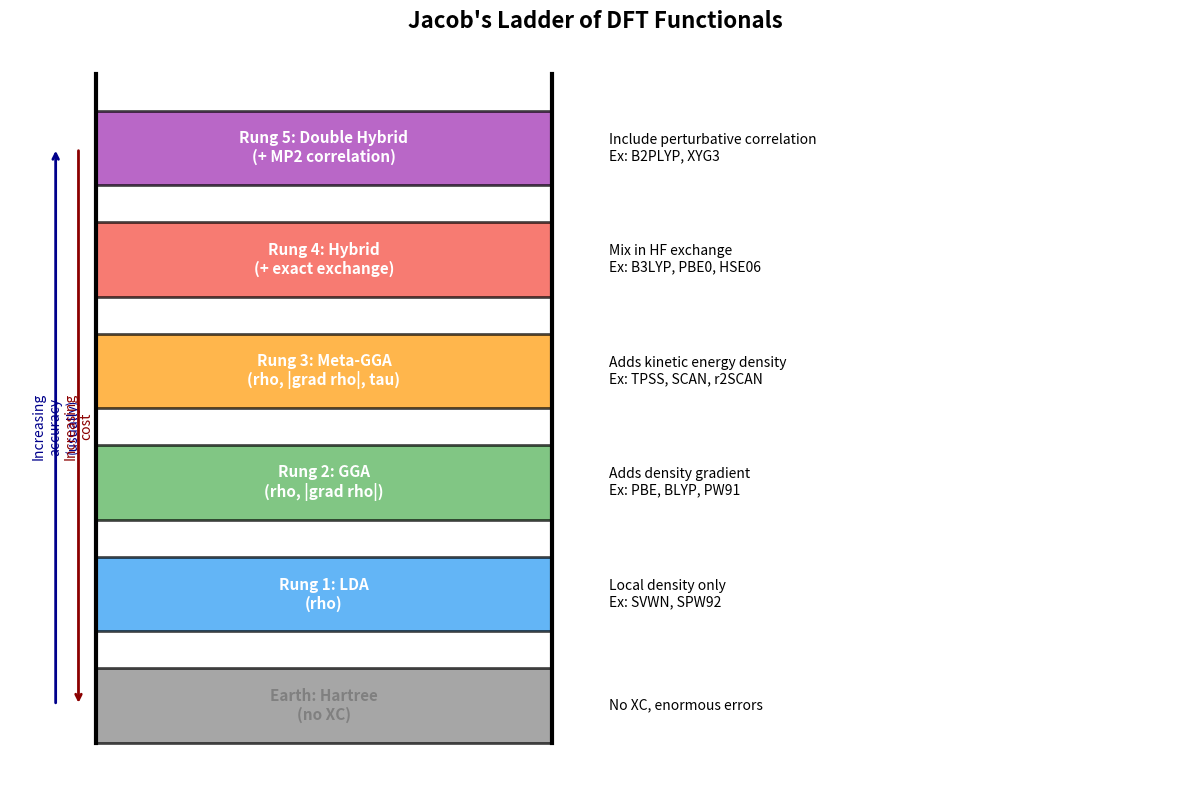

Reproduce this figure in Python. (Note: this script raises an exception after producing the figure.)
"""
==============================================================================
STEP 6: Exchange-Correlation Functionals
==============================================================================

The exchange-correlation (XC) functional E_xc[rho] is where ALL the
approximations in DFT live. Choosing the right functional is the
key practical decision in any DFT calculation.

JACOB'S LADDER OF XC FUNCTIONALS (Perdew, 2001):

    Rung 5: Double hybrids (B2PLYP) -- include MP2 correlation
    Rung 4: Hybrid functionals (B3LYP, PBE0) -- include exact exchange
    Rung 3: Meta-GGA (TPSS, SCAN) -- include kinetic energy density
    Rung 2: GGA (PBE, BLYP) -- include density gradient
    Rung 1: LDA -- only uses local density
    -------
    Earth: Hartree (no XC at all)

    Higher rungs are generally more accurate but more expensive.

EXCHANGE vs CORRELATION:
    E_xc = E_x + E_c

    Exchange (E_x):
    - Arises from Pauli exclusion principle (antisymmetry)
    - ~90% of E_xc
    - Well described even by LDA

    Correlation (E_c):
    - Arises from electron-electron Coulomb interaction beyond mean-field
    - ~10% of E_xc but chemically crucial
    - Much harder to approximate
==============================================================================
"""

import numpy as np
import matplotlib.pyplot as plt


# ==========================================================================
# PART 1: The Uniform Electron Gas and LDA
# ==========================================================================

def lda_exchange_3d(rho):
    """
    3D LDA exchange functional (Dirac, 1930).

    For the uniform electron gas:
        e_x(rho) = -C_x * rho^(1/3)
        C_x = 3/4 * (3/pi)^(1/3) = 0.7386

    E_x[rho] = integral rho * e_x(rho) dr = -C_x integral rho^(4/3) dr

    V_x(rho) = d(rho * e_x)/d rho = -4/3 * C_x * rho^(1/3)

    Parameters
    ----------
    rho : array
        Electron density

    Returns
    -------
    e_x : energy density per electron
    V_x : exchange potential
    """
    C_x = 0.75 * (3.0 / np.pi) ** (1.0 / 3.0)
    safe_rho = np.maximum(rho, 1e-30)

    e_x = -C_x * safe_rho ** (1.0 / 3.0)
    V_x = -(4.0 / 3.0) * C_x * safe_rho ** (1.0 / 3.0)

    return e_x, V_x


def vwn_correlation_3d(rho):
    """
    VWN correlation functional (Vosko, Wilk, Nusair, 1980).

    Parametrization of the uniform electron gas correlation energy
    based on quantum Monte Carlo data of Ceperley and Alder (1980).

    Uses the Wigner-Seitz radius: r_s = (3/(4*pi*rho))^(1/3)

    The VWN-5 parametrization:
        e_c(r_s) = A/2 * {ln(x^2/X(x)) + 2b/Q * arctan(Q/(2x+b))
                         - bx_0/X(x_0) * [ln((x-x_0)^2/X(x)) + 2(b+2x_0)/Q * arctan(Q/(2x+b))]}

    where x = sqrt(r_s), X(x) = x^2 + bx + c, Q = sqrt(4c - b^2)

    Parameters for the paramagnetic case (unpolarized):
    """
    safe_rho = np.maximum(rho, 1e-30)
    r_s = (3.0 / (4.0 * np.pi * safe_rho)) ** (1.0 / 3.0)

    # VWN parameters (paramagnetic)
    A = 0.0310907
    b = 3.72744
    c = 12.9352
    x_0 = -0.10498

    x = np.sqrt(r_s)
    X = x**2 + b * x + c
    X_0 = x_0**2 + b * x_0 + c
    Q = np.sqrt(4 * c - b**2)

    e_c = A * (np.log(x**2 / X)
               + 2 * b / Q * np.arctan(Q / (2*x + b))
               - b * x_0 / X_0 * (np.log((x - x_0)**2 / X)
                                    + 2 * (b + 2*x_0) / Q * np.arctan(Q / (2*x + b))))

    # Potential: V_c = e_c - r_s/3 * de_c/dr_s
    dx_drs = 0.5 / x
    dX_dx = 2 * x + b
    de_c_dx = A * (2.0/x - dX_dx/X - 2*b*2/(Q**2 + (2*x+b)**2) * Q * (-1)
                   - b*x_0/X_0 * (2*(x-x_0)**(-1) - (2*x+b)/X
                                   - 2*(b+2*x_0)*2/(Q**2+(2*x+b)**2) * Q * (-1)))
    # Simplified potential using chain rule
    V_c = e_c - (r_s / 3.0) * de_c_dx * dx_drs

    return e_c, V_c


def pw92_correlation_3d(rho):
    """
    Perdew-Wang 1992 correlation functional.

    Simpler parametrization than VWN, often used with PBE:
        e_c(r_s) = -2A(1 + alpha1*r_s) * ln(1 + 1/(2A*(beta1*r_s^0.5 + ...)))
    """
    safe_rho = np.maximum(rho, 1e-30)
    r_s = (3.0 / (4.0 * np.pi * safe_rho)) ** (1.0 / 3.0)

    # PW92 parameters (unpolarized)
    A = 0.031091
    alpha1 = 0.21370
    beta1 = 7.5957
    beta2 = 3.5876
    beta3 = 1.6382
    beta4 = 0.49294

    rs12 = np.sqrt(r_s)
    rs32 = r_s * rs12
    rs2 = r_s * r_s

    denom = 2.0 * A * (beta1 * rs12 + beta2 * r_s + beta3 * rs32 + beta4 * rs2)
    e_c = -2.0 * A * (1.0 + alpha1 * r_s) * np.log(1.0 + 1.0 / denom)

    # Numerical potential
    drho = 1e-6 * safe_rho
    r_s_plus = (3.0 / (4.0 * np.pi * (safe_rho + drho))) ** (1.0 / 3.0)
    rs12_p = np.sqrt(r_s_plus)
    rs32_p = r_s_plus * rs12_p
    rs2_p = r_s_plus * r_s_plus
    denom_p = 2.0*A*(beta1*rs12_p + beta2*r_s_plus + beta3*rs32_p + beta4*rs2_p)
    e_c_plus = -2.0*A*(1.0 + alpha1*r_s_plus) * np.log(1.0 + 1.0/denom_p)

    # V_c = d(rho * e_c)/d rho (numerical derivative)
    V_c = (safe_rho + drho) * e_c_plus - safe_rho * e_c
    V_c = e_c + safe_rho * (e_c_plus - e_c) / drho

    return e_c, V_c


# ==========================================================================
# PART 2: GGA - Gradient Corrections
# ==========================================================================

def pbe_exchange(rho, grad_rho):
    """
    PBE exchange functional (Perdew, Burke, Ernzerhof, 1996).

    Adds a gradient correction to LDA exchange:
        E_x^PBE = integral rho * e_x^LDA * F_x(s) dr

    where s = |grad rho| / (2 * k_F * rho) is the reduced gradient
    and F_x(s) = 1 + kappa - kappa / (1 + mu*s^2/kappa)

    Parameters:
    kappa = 0.804 (from Lieb-Oxford bound)
    mu = 0.21951 (recovers LDA linear response)
    """
    C_x = 0.75 * (3.0 / np.pi) ** (1.0 / 3.0)
    safe_rho = np.maximum(rho, 1e-30)

    # LDA exchange
    e_x_lda = -C_x * safe_rho ** (1.0 / 3.0)

    # Fermi wavevector: k_F = (3*pi^2*rho)^(1/3)
    k_F = (3.0 * np.pi**2 * safe_rho) ** (1.0 / 3.0)

    # Reduced gradient: s = |grad rho| / (2 * k_F * rho)
    s = np.abs(grad_rho) / (2.0 * k_F * safe_rho + 1e-30)

    # PBE enhancement factor
    kappa = 0.804
    mu = 0.21951
    F_x = 1.0 + kappa - kappa / (1.0 + mu * s**2 / kappa)

    e_x_pbe = e_x_lda * F_x

    return e_x_pbe, F_x


# ==========================================================================
# PART 3: Visualization and comparison
# ==========================================================================

def plot_jacobs_ladder():
    """Visualize Jacob's ladder of DFT functionals."""
    fig, ax = plt.subplots(figsize=(12, 8))

    # Ladder rungs
    rungs = [
        (0, 'Earth: Hartree\n(no XC)', 'gray', 'No XC, enormous errors'),
        (1, 'Rung 1: LDA\n(rho)', '#2196F3', 'Local density only\nEx: SVWN, SPW92'),
        (2, 'Rung 2: GGA\n(rho, |grad rho|)', '#4CAF50', 'Adds density gradient\nEx: PBE, BLYP, PW91'),
        (3, 'Rung 3: Meta-GGA\n(rho, |grad rho|, tau)', '#FF9800',
         'Adds kinetic energy density\nEx: TPSS, SCAN, r2SCAN'),
        (4, 'Rung 4: Hybrid\n(+ exact exchange)', '#F44336',
         'Mix in HF exchange\nEx: B3LYP, PBE0, HSE06'),
        (5, 'Rung 5: Double Hybrid\n(+ MP2 correlation)', '#9C27B0',
         'Include perturbative correlation\nEx: B2PLYP, XYG3'),
    ]

    for level, name, color, desc in rungs:
        y = level * 1.5
        # Rung (horizontal bar)
        ax.barh(y, 8, height=1.0, left=1, color=color, alpha=0.7,
                edgecolor='black', linewidth=2)
        # Label on rung
        ax.text(5, y, name, ha='center', va='center', fontsize=11,
                fontweight='bold', color='white' if level > 0 else 'gray')
        # Description
        ax.text(10, y, desc, ha='left', va='center', fontsize=10)

    # Vertical lines (ladder sides)
    ax.plot([1, 1], [-0.5, 8.5], 'k-', linewidth=3)
    ax.plot([9, 9], [-0.5, 8.5], 'k-', linewidth=3)

    # Arrow showing "chemical accuracy"
    ax.annotate('', xy=(0.3, 7.5), xytext=(0.3, 0),
                arrowprops=dict(arrowstyle='->', linewidth=2, color='darkblue'))
    ax.text(0.3, 3.75, 'Increasing\naccuracy\n(usually)', ha='center',
            va='center', fontsize=10, rotation=90, color='darkblue')

    ax.annotate('', xy=(0.7, 0), xytext=(0.7, 7.5),
                arrowprops=dict(arrowstyle='->', linewidth=2, color='darkred'))
    ax.text(0.7, 3.75, 'Increasing\ncost', ha='center',
            va='center', fontsize=10, rotation=90, color='darkred')

    ax.set_xlim(-0.5, 20)
    ax.set_ylim(-1, 9)
    ax.axis('off')
    ax.set_title("Jacob's Ladder of DFT Functionals", fontsize=16, fontweight='bold')

    plt.tight_layout()
    plt.savefig('step6_xc_functionals/jacobs_ladder.png', dpi=150, bbox_inches='tight')
    plt.show()


def plot_lda_exchange():
    """Visualize the LDA exchange energy density and potential."""
    rho = np.linspace(0.001, 1.0, 500)

    e_x, V_x = lda_exchange_3d(rho)

    fig, axes = plt.subplots(1, 2, figsize=(14, 5))

    ax = axes[0]
    ax.plot(rho, e_x, 'b-', linewidth=2)
    ax.set_xlabel('rho (electrons/bohr^3)')
    ax.set_ylabel('e_x (hartree/electron)')
    ax.set_title('LDA Exchange Energy Density')

    ax = axes[1]
    ax.plot(rho, V_x, 'r-', linewidth=2)
    ax.set_xlabel('rho (electrons/bohr^3)')
    ax.set_ylabel('V_x (hartree)')
    ax.set_title('LDA Exchange Potential')

    plt.tight_layout()
    plt.savefig('step6_xc_functionals/lda_exchange.png', dpi=150)
    plt.show()


def plot_pbe_enhancement():
    """
    Plot the PBE exchange enhancement factor F_x(s).

    F_x(s) tells us how much the exchange energy differs from LDA
    at a given reduced gradient s.
    """
    s = np.linspace(0, 5, 500)

    # PBE enhancement factor
    kappa = 0.804
    mu = 0.21951
    F_x_pbe = 1.0 + kappa - kappa / (1.0 + mu * s**2 / kappa)

    # B88 enhancement factor (for comparison)
    beta = 0.0042
    F_x_b88 = 1.0 + beta * s**2 / (1 + 6 * beta * s * np.arcsinh(s))

    # revPBE
    kappa_rev = 1.245
    F_x_revpbe = 1.0 + kappa_rev - kappa_rev / (1.0 + mu * s**2 / kappa_rev)

    fig, ax = plt.subplots(figsize=(10, 6))
    ax.plot(s, np.ones_like(s), 'k--', linewidth=1, label='LDA (F_x = 1)')
    ax.plot(s, F_x_pbe, 'b-', linewidth=2, label='PBE')
    ax.plot(s, F_x_revpbe, 'r-', linewidth=2, label='revPBE')

    ax.axhline(y=1 + kappa, color='b', linestyle=':', alpha=0.5)
    ax.text(4.5, 1 + kappa + 0.02, f'PBE limit: {1+kappa}', color='b')
    ax.axhline(y=1 + kappa_rev, color='r', linestyle=':', alpha=0.5)

    ax.set_xlabel('Reduced gradient s', fontsize=12)
    ax.set_ylabel('Enhancement factor F_x(s)', fontsize=12)
    ax.set_title('GGA Exchange Enhancement Factors', fontsize=14)
    ax.legend(fontsize=12)
    ax.set_ylim(0.8, 3.0)

    plt.tight_layout()
    plt.savefig('step6_xc_functionals/pbe_enhancement.png', dpi=150)
    plt.show()

    print("""
    The enhancement factor F_x(s) modifies the LDA exchange:
        e_x^GGA = e_x^LDA * F_x(s)

    - s = 0 (uniform density): F_x = 1 (recover LDA)
    - s >> 0 (rapidly varying): F_x increases (more negative exchange)
    - PBE: F_x bounded by Lieb-Oxford condition (kappa = 0.804)
    - revPBE: Less strict bound, better for weak interactions

    Different GGA functionals differ mainly in F_x(s) and F_c(r_s, t).
    """)


def plot_correlation_energy():
    """Visualize the correlation energy as a function of density."""
    rho = np.linspace(0.001, 1.0, 500)

    e_c_pw92, _ = pw92_correlation_3d(rho)
    e_x_lda, _ = lda_exchange_3d(rho)

    fig, axes = plt.subplots(1, 2, figsize=(14, 5))

    ax = axes[0]
    ax.plot(rho, e_c_pw92, 'r-', linewidth=2, label='PW92 correlation')
    ax.plot(rho, e_x_lda, 'b-', linewidth=2, label='LDA exchange')
    ax.set_xlabel('rho (electrons/bohr^3)')
    ax.set_ylabel('Energy density (Ha/electron)')
    ax.set_title('Exchange vs Correlation Energy Density')
    ax.legend()

    ax = axes[1]
    ratio = np.abs(e_c_pw92) / (np.abs(e_x_lda) + 1e-30) * 100
    ax.plot(rho, ratio, 'g-', linewidth=2)
    ax.set_xlabel('rho (electrons/bohr^3)')
    ax.set_ylabel('|E_c / E_x| (%)')
    ax.set_title('Correlation as % of Exchange')
    ax.set_ylim(0, 20)

    plt.tight_layout()
    plt.savefig('step6_xc_functionals/correlation_vs_exchange.png', dpi=150)
    plt.show()

    print("""
    KEY OBSERVATION:
    Correlation is only ~5-15% of exchange in magnitude,
    but it's the harder part to approximate and is crucial for:
    - Bond energies (a few kcal/mol makes or breaks a prediction)
    - Reaction barriers
    - Dispersion/van der Waals interactions
    - Strongly correlated systems
    """)


def compare_functionals_summary():
    """Print a summary of when to use which functional."""
    print("=" * 70)
    print("  PRACTICAL GUIDE: Which Functional to Use?")
    print("=" * 70)
    print("""
    | Functional | Type      | Best for                        | Cost    |
    |------------|-----------|--------------------------------|---------|
    | SVWN       | LDA       | Metals, quick estimates         | Lowest  |
    | PBE        | GGA       | Solids, general purpose         | Low     |
    | BLYP       | GGA       | Organic molecules               | Low     |
    | PW91       | GGA       | Surfaces, adsorption            | Low     |
    | TPSS       | Meta-GGA  | Diverse chemistry               | Medium  |
    | SCAN       | Meta-GGA  | Solids + molecules              | Medium  |
    | B3LYP      | Hybrid    | Organic chemistry (most popular)| High    |
    | PBE0       | Hybrid    | General molecular properties    | High    |
    | HSE06      | Hybrid    | Band gaps in solids             | High    |
    | wB97X-D    | Hybrid+D  | Non-covalent interactions       | High    |
    | B2PLYP     | Double-H  | Thermochemistry benchmark       | Highest |

    RULES OF THUMB:
    1. Start with PBE for solids, B3LYP for molecules
    2. Add dispersion correction (-D3, -D4) for non-covalent interactions
    3. Use hybrid for band gaps and reaction barriers
    4. Meta-GGA (SCAN) is a good all-around modern choice
    5. Double hybrids for benchmark accuracy (if you can afford it)

    COMMON PITFALLS:
    - LDA overbinds (bonds too short, energies too negative)
    - GGA underbinds slightly (better than LDA)
    - Standard functionals MISS van der Waals interactions
    - Band gaps: LDA/GGA underestimate; hybrids are much better
    - Strongly correlated systems: ALL standard functionals struggle
    """)


# ==========================================================================
# MAIN
# ==========================================================================
if __name__ == '__main__':
    print("\n" + "="*70)
    print("  STEP 6: EXCHANGE-CORRELATION FUNCTIONALS")
    print("="*70)

    print("\n--- 6.1 Jacob's Ladder ---\n")
    plot_jacobs_ladder()

    print("\n--- 6.2 LDA Exchange ---\n")
    plot_lda_exchange()

    print("\n--- 6.3 GGA Enhancement Factor ---\n")
    plot_pbe_enhancement()

    print("\n--- 6.4 Correlation vs Exchange ---\n")
    plot_correlation_energy()

    print("\n--- 6.5 Practical Guide ---\n")
    compare_functionals_summary()

    print("\n" + "="*70)
    print("  KEY TAKEAWAYS")
    print("="*70)
    print("""
    1. LDA: Uses only the local density. Exact for uniform electron gas.
       Simple but surprisingly good for many properties.

    2. GGA: Adds the density gradient. PBE is the most widely used.
       Better for molecules and bond lengths.

    3. Hybrid: Mixes in exact (HF) exchange. B3LYP is the most cited
       functional in history. Better barriers and band gaps.

    4. The functional hierarchy (Jacob's ladder) trades cost for accuracy.

    5. No single functional is best for everything -- the choice depends
       on the property and system you're studying.

    Next --> Step 7: Basis Sets
    """)
